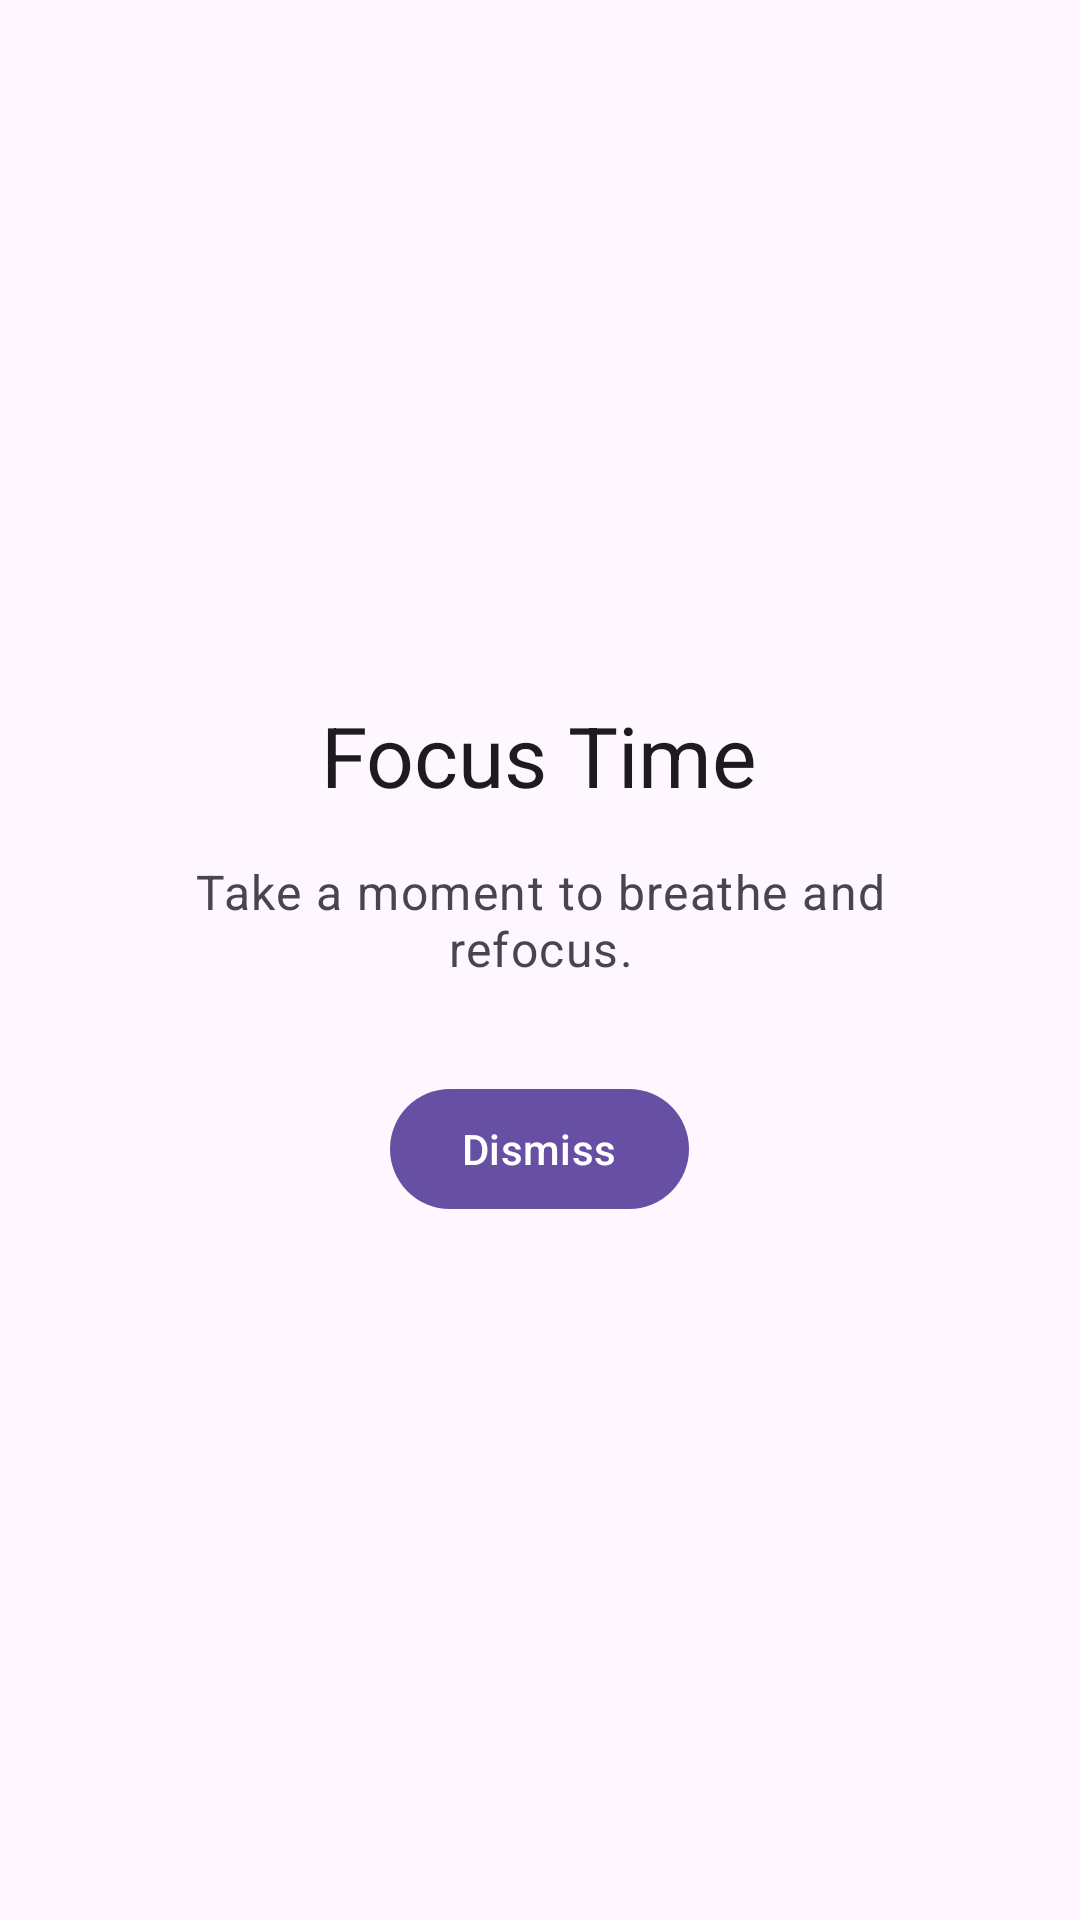

The Android layout XML behind this screen, and the referenced resources:
<!-- AndroidManifest.xml: activity theme Theme.Promptly -->
<!-- res/layout/activity_intervention.xml -->
<?xml version="1.0" encoding="utf-8"?>
<androidx.constraintlayout.widget.ConstraintLayout xmlns:android="http://schemas.android.com/apk/res/android"
    xmlns:app="http://schemas.android.com/apk/res-auto"
    android:layout_width="match_parent"
    android:layout_height="match_parent"
    android:background="?attr/colorSurface">

    <LinearLayout
        android:layout_width="0dp"
        android:layout_height="wrap_content"
        android:orientation="vertical"
        android:gravity="center"
        android:padding="32dp"
        app:layout_constraintBottom_toBottomOf="parent"
        app:layout_constraintEnd_toEndOf="parent"
        app:layout_constraintStart_toStartOf="parent"
        app:layout_constraintTop_toTopOf="parent">

        <TextView
            android:layout_width="wrap_content"
            android:layout_height="wrap_content"
            android:text="@string/intervention_title"
            android:textAppearance="?attr/textAppearanceHeadlineMedium"
            android:paddingBottom="16dp" />

        <TextView
            android:layout_width="wrap_content"
            android:layout_height="wrap_content"
            android:text="@string/intervention_description"
            android:textAppearance="?attr/textAppearanceBodyLarge"
            android:textColor="?attr/colorOnSurfaceVariant"
            android:gravity="center"
            android:paddingBottom="32dp" />

        <TextView
            android:id="@+id/error_message"
            android:layout_width="wrap_content"
            android:layout_height="wrap_content"
            android:textAppearance="?attr/textAppearanceBodyMedium"
            android:textColor="?attr/colorError"
            android:gravity="center"
            android:visibility="gone"
            android:paddingBottom="16dp" />

        <com.google.android.material.button.MaterialButton
            android:id="@+id/dismiss_button"
            android:layout_width="wrap_content"
            android:layout_height="wrap_content"
            android:text="@string/intervention_dismiss"
            android:onClick="onDismissButtonClicked" />

    </LinearLayout>

</androidx.constraintlayout.widget.ConstraintLayout>
<!-- resources referenced by this layout -->
<resources>
  <string name="intervention_description">Take a moment to breathe and refocus.</string>
  <string name="intervention_dismiss">Dismiss</string>
  <string name="intervention_title">Focus Time</string>
  <style name="Theme.Promptly" parent="Theme.Material3.DayNight.NoActionBar" />
</resources>
